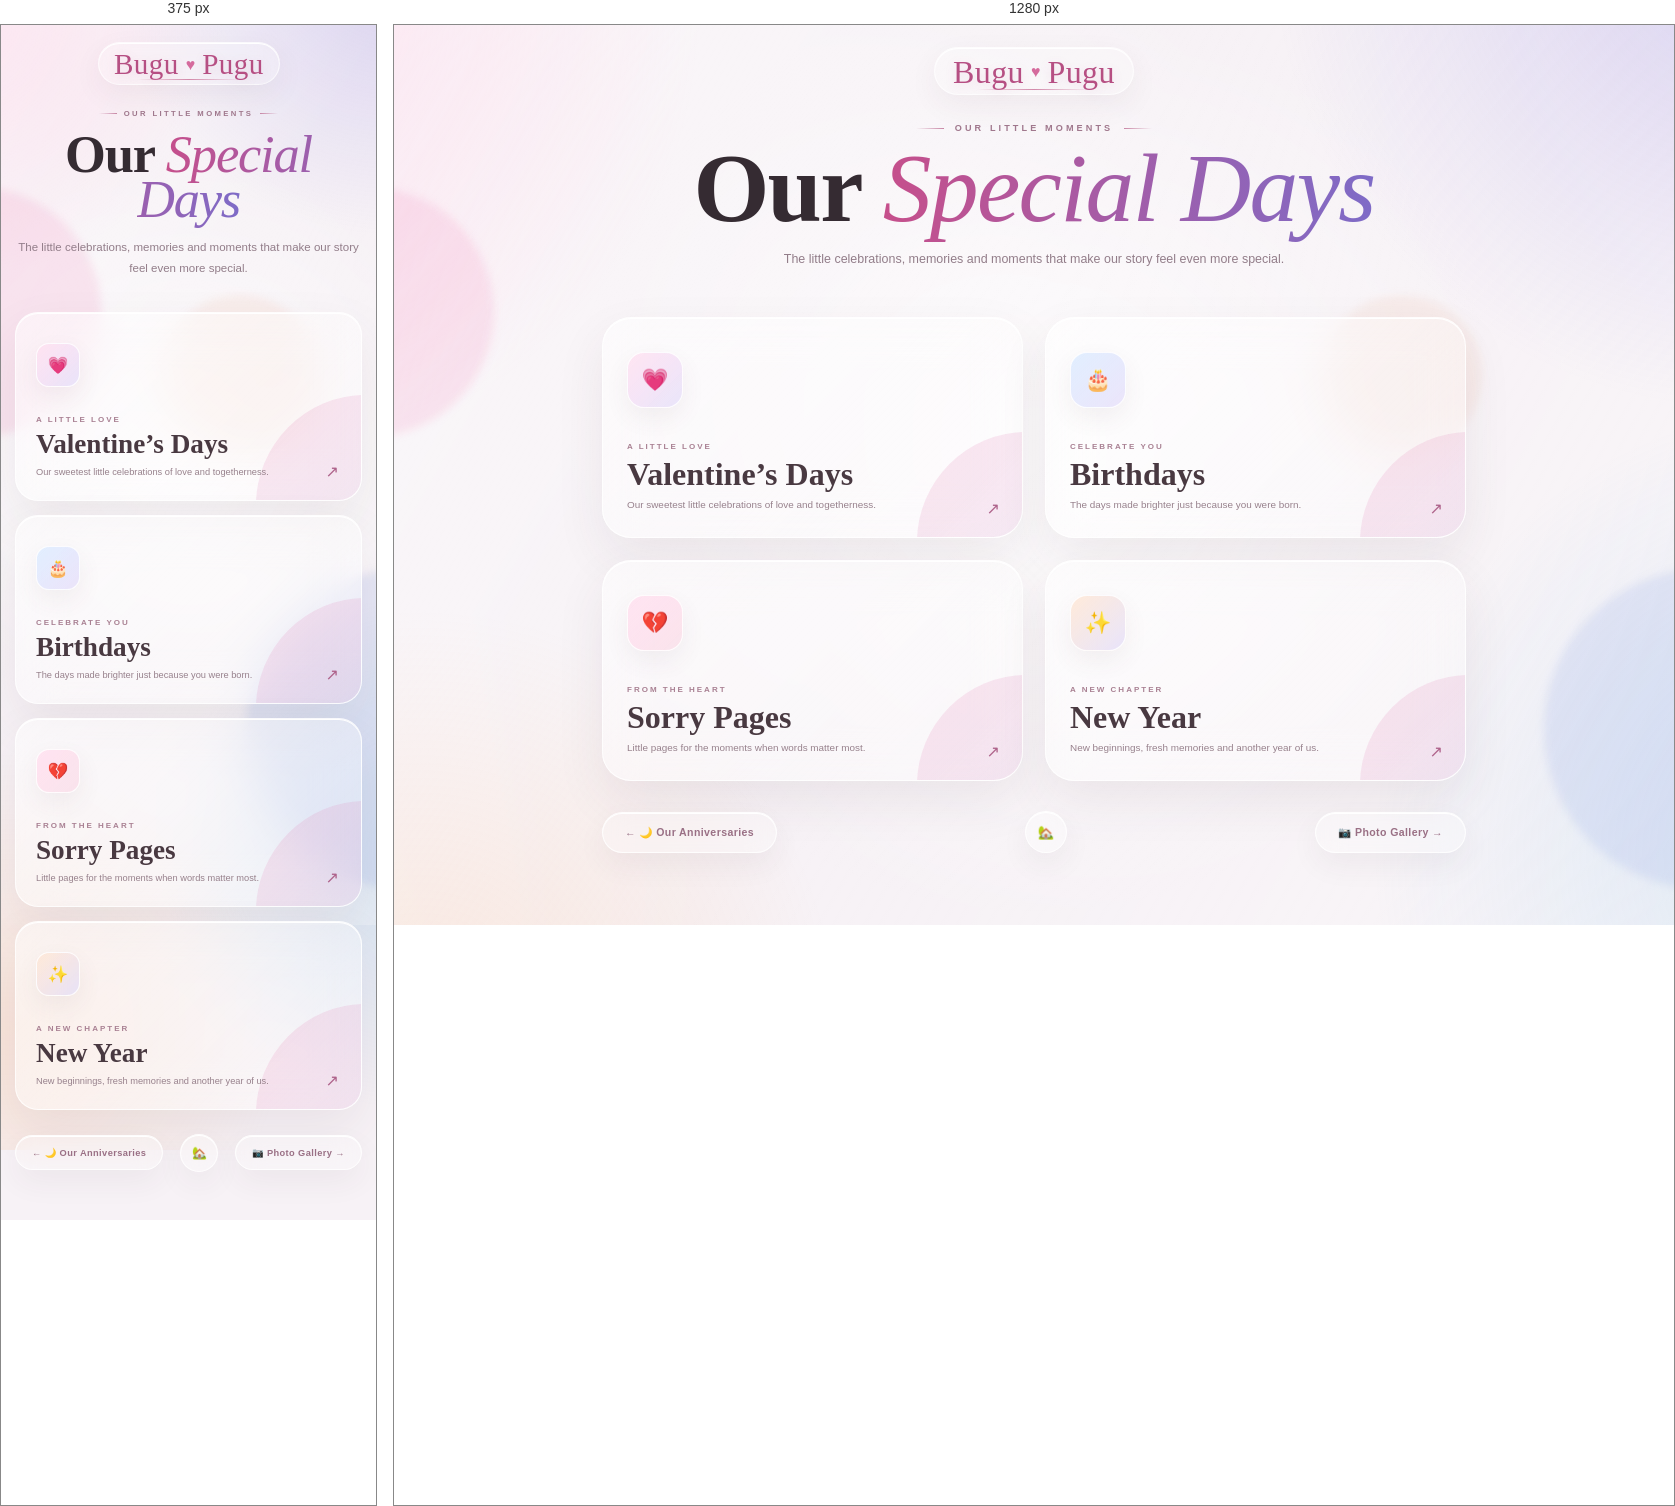
Rendered at 375 px and 1280 px, left to right.

<!-- file: specialdays.html -->
<!DOCTYPE html>
<html lang="en">
<head>
<meta charset="UTF-8">
<meta name="viewport" content="width=device-width, initial-scale=1.0">
<title>Special Days 💗</title>

<link href="https://fonts.googleapis.com/css2?family=Cormorant+Garamond:ital,wght@0,500;0,600;1,500;1,600&family=DM+Sans:wght@400;500;600;700&family=Parisienne&display=swap" rel="stylesheet">

<style>
:root{
  --ink:#3a3038;
  --muted:#927d89;
  --pink:#c85a91;
  --violet:#8170c9;
}
*{box-sizing:border-box}
a,a:visited,a:hover,a:active{color:inherit;text-decoration:none}

body{
  margin:0;
  min-height:100vh;
  overflow-x:hidden;
  font-family:'DM Sans',sans-serif;
  color:var(--ink);
  background:#f7f2f6;
}
body:before{
  content:"";
  position:fixed;
  inset:-25%;
  z-index:-10;
  pointer-events:none;
  background:
    radial-gradient(circle at 10% 16%,rgba(255,132,190,.31),transparent 21%),
    radial-gradient(circle at 87% 10%,rgba(130,116,224,.29),transparent 23%),
    radial-gradient(circle at 91% 78%,rgba(99,174,226,.25),transparent 22%),
    radial-gradient(circle at 18% 91%,rgba(255,180,119,.22),transparent 21%),
    radial-gradient(circle at 50% 48%,rgba(255,255,255,.78),transparent 39%);
  animation:aurora 20s ease-in-out infinite alternate;
}
body:after{
  content:"";
  position:fixed;
  inset:0;
  z-index:-9;
  pointer-events:none;
  background:linear-gradient(120deg,rgba(255,255,255,.46),transparent 45%,rgba(255,255,255,.25));
}
.ambient-orb{position:fixed;border-radius:50%;pointer-events:none;z-index:-3;filter:blur(4px)}
.orb-one{width:250px;height:250px;left:-150px;top:18%;background:rgba(241,113,176,.15);animation:orb1 12s ease-in-out infinite}
.orb-two{width:320px;height:320px;right:-190px;bottom:4%;background:rgba(111,143,222,.14);animation:orb2 15s ease-in-out infinite}
.orb-three{width:160px;height:160px;right:15%;top:30%;background:rgba(232,160,120,.10);animation:orb3 11s ease-in-out infinite}

.page{width:min(100%,920px);margin:auto;padding:20px 28px 62px;position:relative;z-index:1}
.top{text-align:center;animation:fadeDown 1s cubic-bezier(.2,.8,.2,1) both}

.signature{
  width:max-content;
  margin:2px auto 28px;
  padding:8px 18px 6px;
  position:relative;
  display:flex;
  align-items:center;
  gap:7px;
  border:1px solid rgba(255,255,255,.62);
  border-radius:30px;
  background:rgba(255,255,255,.22);
  backdrop-filter:blur(14px);
  -webkit-backdrop-filter:blur(14px);
  box-shadow:0 10px 30px rgba(84,51,73,.06),inset 0 1px 0 white;
  animation:signatureIn 1.1s .05s both;
}
.signature-name{
  font-family:'Parisienne',cursive;
  font-size:2rem;
  line-height:1;
  color:#b64f83;
  letter-spacing:.4px;
  text-shadow:0 3px 12px rgba(182,79,131,.15);
}
.signature-heart{font-family:serif;color:#d56b9d;font-size:1rem}
.signature-line{
  position:absolute;left:21%;right:21%;bottom:4px;height:1px;
  background:linear-gradient(90deg,transparent,#d28aaa,transparent);
}
.eyebrow{
  display:flex;align-items:center;justify-content:center;gap:11px;
  color:#a0788d;font-size:.57rem;font-weight:700;letter-spacing:3.1px;text-transform:uppercase;
}
.eyebrow span{width:28px;height:1px;background:linear-gradient(90deg,transparent,#c886a5)}
.eyebrow span:last-child{background:linear-gradient(90deg,#c886a5,transparent)}
h1{
  margin:14px 0 8px;
  font-family:'Cormorant Garamond',serif;
  font-size:clamp(3.7rem,8vw,6.1rem);
  line-height:.86;font-weight:600;letter-spacing:-1.7px;color:#352b32;
}
h1 em{
  font-style:italic;font-weight:500;
  background:linear-gradient(90deg,#c64f8b,#7e6bc7,#689bd3);
  -webkit-background-clip:text;background-clip:text;-webkit-text-fill-color:transparent;
  background-size:200% auto;animation:gradientShift 7s ease-in-out infinite alternate;
}
.intro{max-width:590px;margin:17px auto 0;color:var(--muted);font-size:.78rem;line-height:1.8}

.grid{
  margin:47px auto 0;
  display:grid;
  grid-template-columns:repeat(2,minmax(0,1fr));
  gap:22px;
}
.btn{
  position:relative;
  min-height:190px;
  padding:24px;
  overflow:hidden;
  display:flex;
  flex-direction:column;
  justify-content:flex-end;
  text-align:left;
  border:1px solid rgba(255,255,255,.78);
  border-radius:29px;
  background:linear-gradient(135deg,rgba(255,255,255,.52),rgba(255,255,255,.21));
  backdrop-filter:blur(22px);
  -webkit-backdrop-filter:blur(22px);
  box-shadow:0 20px 50px rgba(72,49,65,.08),inset 0 1px 0 white;
  opacity:0;
  animation:cardIn .85s cubic-bezier(.2,.8,.2,1) forwards;
  transition:transform .55s cubic-bezier(.2,.8,.2,1),box-shadow .55s,border-color .55s;
}
.btn:before{
  content:"";
  position:absolute;inset:-90%;
  background:linear-gradient(105deg,transparent 46%,rgba(255,255,255,.66) 50%,transparent 54%);
  transform:translateX(-38%) rotate(10deg);
  transition:transform 1s ease;
  pointer-events:none;
}
.btn:after{
  content:"";position:absolute;width:220px;height:220px;right:-115px;bottom:-115px;border-radius:50%;
  background:linear-gradient(135deg,rgba(238,123,174,.18),rgba(126,119,213,.11));
  transition:transform .6s ease;
}
.btn:nth-child(1){animation-delay:.30s}
.btn:nth-child(2){animation-delay:.45s}
.btn:nth-child(3){animation-delay:.60s}
.btn:nth-child(4){animation-delay:.75s}
.btn:hover{
  transform:translateY(-9px) scale(1.012);
  box-shadow:0 30px 70px rgba(72,49,65,.14),inset 0 1px 0 white;
  border-color:rgba(255,255,255,.96);
}
.btn:hover:before{transform:translateX(38%) rotate(10deg)}
.btn:hover:after{transform:scale(1.45)}

.btn-icon{
  position:relative;z-index:2;
  width:56px;height:56px;display:grid;place-items:center;
  margin-top:10px;margin-bottom:auto;
  border:1px solid rgba(255,255,255,.84);border-radius:17px;
  background:linear-gradient(135deg,rgba(255,225,240,.88),rgba(225,219,250,.68));
  box-shadow:0 10px 25px rgba(94,64,82,.07);
  font-size:1.35rem;
  transition:.5s cubic-bezier(.2,.8,.2,1);
}
.btn:nth-child(2) .btn-icon{background:linear-gradient(135deg,rgba(222,237,255,.9),rgba(229,220,249,.75))}
.btn:nth-child(3) .btn-icon{background:linear-gradient(135deg,rgba(255,225,240,.9),rgba(249,220,231,.75))}
.btn:nth-child(4) .btn-icon{background:linear-gradient(135deg,rgba(255,232,214,.9),rgba(225,220,249,.74))}
.btn:hover .btn-icon{transform:translateY(-5px) rotate(-6deg) scale(1.09)}
.btn-copy{position:relative;z-index:2;margin-top:27px}
.btn-label{color:#a98193;font-size:.5rem;font-weight:700;letter-spacing:2px;text-transform:uppercase}
.btn-title{
  margin:5px 0 2px;
  font-family:'Cormorant Garamond',serif;
  font-size:2rem;line-height:1;font-weight:600;color:#493941;
}
.btn-desc{margin:7px 0 0;color:#97818c;font-size:.62rem;line-height:1.6;max-width:280px}
.arrow{position:absolute;right:22px;bottom:19px;z-index:3;color:#ae638b;font-size:1rem;transition:.45s}
.btn:hover .arrow{transform:translate(5px,-5px)}

.bottom-navigation{
  display:flex;
  justify-content:space-between;
  align-items:center;
  gap:14px;
  margin-top:30px;
}
.early-days,.special-days{
  width:max-content;
  display:flex;
  align-items:center;
  gap:9px;
  margin:0;
  padding:13px 22px;
  border:1px solid rgba(255,255,255,.78);
  border-radius:999px;
  background:rgba(255,255,255,.28);
  color:#9a7085;
  font-size:.66rem;
  font-weight:700;
  letter-spacing:.4px;
  backdrop-filter:blur(14px);
  -webkit-backdrop-filter:blur(14px);
  box-shadow:0 12px 30px rgba(72,49,65,.06),inset 0 1px 0 white;
  transition:.4s ease;
}
.back{
  width:42px;height:42px;flex:0 0 42px;
  display:flex;align-items:center;justify-content:center;
  margin:0;padding:0;
  border:1px solid rgba(255,255,255,.78);
  border-radius:50%;
  background:rgba(255,255,255,.34);
  color:#8e6680;
  font-size:.82rem;font-weight:700;
  backdrop-filter:blur(14px);
  -webkit-backdrop-filter:blur(14px);
  box-shadow:0 12px 30px rgba(72,49,65,.06),inset 0 1px 0 white;
  transition:.4s ease;
}
.early-days:hover,.back:hover,.special-days:hover{
  transform:translateY(-3px);
  color:#b64f83;
  box-shadow:0 17px 38px rgba(72,49,65,.11);
}

.floating-symbol{
  position:fixed;bottom:-25px;z-index:0;color:#cf709d;opacity:0;pointer-events:none;
  animation:floatUp linear forwards;filter:drop-shadow(0 4px 8px rgba(190,90,137,.14));
}
@keyframes aurora{from{transform:translate3d(-2%,-1%,0) scale(1)}to{transform:translate3d(3%,2%,0) scale(1.09)}}
@keyframes orb1{50%{transform:translate(42px,-22px) scale(1.08)}}
@keyframes orb2{50%{transform:translate(-38px,18px) scale(.94)}}
@keyframes orb3{50%{transform:translate(-24px,30px) scale(1.1)}}
@keyframes fadeDown{from{opacity:0;transform:translateY(-22px)}to{opacity:1;transform:none}}
@keyframes signatureIn{from{opacity:0;transform:translateY(-12px) scale(.94)}to{opacity:1;transform:none}}
@keyframes cardIn{from{opacity:0;transform:translateY(28px) scale(.96)}to{opacity:1;transform:none}}
@keyframes gradientShift{from{background-position:0% center}to{background-position:100% center}}
@keyframes floatUp{
  0%{transform:translateY(0) rotate(0) scale(.8);opacity:0}
  12%{opacity:.20}
  100%{transform:translateY(-110vh) rotate(18deg) scale(1.25);opacity:0}
}

@media(max-width:720px){
  .page{padding:15px 14px 48px}
  .signature{margin-bottom:24px;padding:7px 15px 5px}
  .signature-name{font-size:1.82rem}
  .eyebrow{font-size:.48rem;letter-spacing:2.4px;gap:7px}
  .eyebrow span{width:18px}
  h1{font-size:clamp(3.25rem,14vw,5rem);letter-spacing:-1.2px}
  .intro{font-size:.72rem;line-height:1.75;margin-top:15px}
  .grid{grid-template-columns:1fr;gap:14px;margin-top:34px}
  .btn{min-height:175px;padding:20px;border-radius:23px}
  .btn-icon{width:44px;height:44px;border-radius:13px;font-size:1.05rem}
  .btn-copy{margin-top:21px}
  .btn-title{font-size:1.7rem}
  .btn-desc{font-size:.58rem}
  .bottom-navigation{gap:10px;margin-top:24px}
  .early-days,.special-days{padding:11px 16px;font-size:.58rem}
  .back{width:38px;height:38px;flex-basis:38px;font-size:.75rem}
}
@media(prefers-reduced-motion:reduce){
  *,*:before,*:after{animation:none!important;transition:none!important}
}
</style>
</head>

<body>
<div class="ambient-orb orb-one"></div>
<div class="ambient-orb orb-two"></div>
<div class="ambient-orb orb-three"></div>

<main class="page">
<header class="top">
  <a href="index.html" class="signature" aria-label="Back to home">
    <span class="signature-name">Bugu</span>
    <span class="signature-heart">♥</span>
    <span class="signature-name">Pugu</span>
    <span class="signature-line"></span>
  </a>

  <div class="eyebrow"><span></span> Our little moments <span></span></div>
  <h1>Our <em>Special Days</em></h1>
  <p class="intro">The little celebrations, memories and moments that make our story feel even more special.</p>
</header>

<section class="grid" aria-label="Special days">
  <a class="btn" href="special/valentine/valentines.html">
    <div class="btn-icon">💗</div>
    <div class="btn-copy">
      <span class="btn-label">A little love</span>
      <h2 class="btn-title">Valentine’s Days</h2>
      <p class="btn-desc">Our sweetest little celebrations of love and togetherness.</p>
    </div>
    <span class="arrow">↗</span>
  </a>

  <a class="btn" href="special/birthdays/birthday_main.html">
    <div class="btn-icon">🎂</div>
    <div class="btn-copy">
      <span class="btn-label">Celebrate you</span>
      <h2 class="btn-title">Birthdays</h2>
      <p class="btn-desc">The days made brighter just because you were born.</p>
    </div>
    <span class="arrow">↗</span>
  </a>

  <a class="btn" href="special/sorrypages/sorry_menu.html">
    <div class="btn-icon">💔</div>
    <div class="btn-copy">
      <span class="btn-label">From the heart</span>
      <h2 class="btn-title">Sorry Pages</h2>
      <p class="btn-desc">Little pages for the moments when words matter most.</p>
    </div>
    <span class="arrow">↗</span>
  </a>

  <a class="btn" href="special/newyear/newyear_main.html">
    <div class="btn-icon">✨</div>
    <div class="btn-copy">
      <span class="btn-label">A new chapter</span>
      <h2 class="btn-title">New Year</h2>
      <p class="btn-desc">New beginnings, fresh memories and another year of us.</p>
    </div>
    <span class="arrow">↗</span>
  </a>
</section>

<div class="bottom-navigation">
  <a class="early-days" href="anniversaries.html">← 🌙 Our Anniversaries </a>
  <a class="back" href="index.html" aria-label="Back to home">🏡</a>
  <a class="special-days" href="gallery.html" aria-current="page">📷 Photo Gallery →</a>
</div>
</main>

<script>
(() => {
  const reduce = window.matchMedia('(prefers-reduced-motion: reduce)').matches;
  if (reduce) return;

  const symbols = ['♥','♡','✦','·'];
  function createFloat() {
    const el = document.createElement('span');
    el.className = 'floating-symbol';
    el.textContent = symbols[Math.floor(Math.random() * symbols.length)];
    el.style.left = (Math.random() * 100) + 'vw';
    el.style.animationDuration = (8 + Math.random() * 8) + 's';
    el.style.animationDelay = (Math.random() * 2) + 's';
    el.style.fontSize = (8 + Math.random() * 10) + 'px';
    document.body.appendChild(el);
    setTimeout(() => el.remove(), 18000);
  }
  for (let i = 0; i < 8; i++) setTimeout(createFloat, i * 650);
  setInterval(createFloat, 2500);
})();
</script>
</body>
</html>